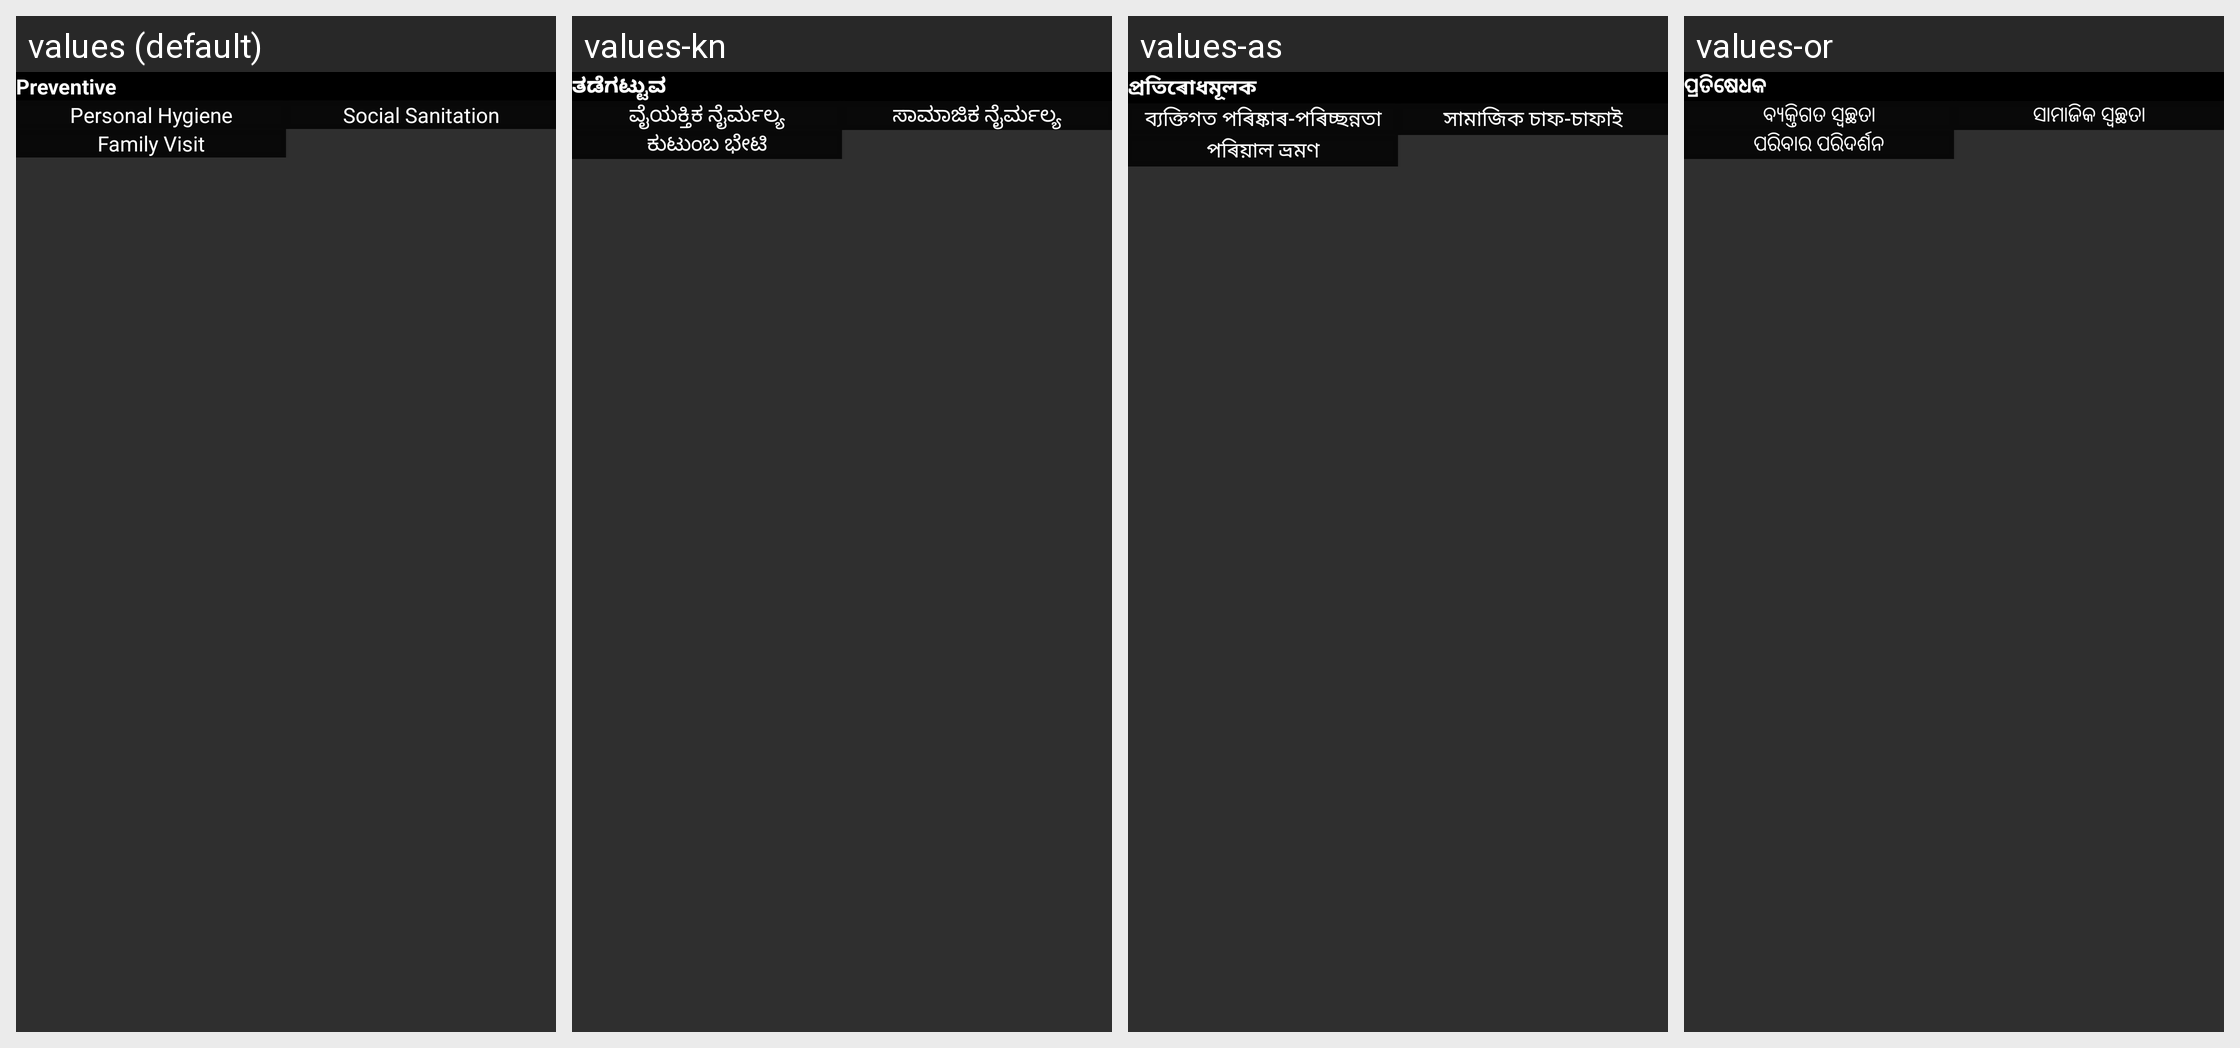

Strings drawn on this Android screen and how each of the app's shown locales translates them:
Android screen res/layout/activity_preventive.xml rendered under 4 locales, left to right: values (default), values-kn, values-as, values-or. Device: Nexus 5 (rendered at 1080×1920; each locale shown at half size, 540×960, under a caption strip naming it); theme AppTheme.
Other locales in the repository, not shown: values-bn, values-gu, values-hi.
Strings drawn on this screen, with the default value and each locale's value (text and hints the layout hard-codes, and strings that could not be matched under every locale, appear in the picture but are not listed):

preventive
  values: Preventive
  values-kn: ತಡೆಗಟ್ಟುವ
  values-as: প্ৰতিৰোধমূলক
  values-or: ପ୍ରତିଷେଧକ

personal_hygiene
  values: Personal Hygiene
  values-kn: ವೈಯಕ್ತಿಕ ನೈರ್ಮಲ್ಯ
  values-as: ব্যক্তিগত পৰিষ্কাৰ-পৰিচ্ছন্নতা
  values-or: ବ୍ୟକ୍ତିଗତ ସ୍ୱଚ୍ଛତା

social_sanitation
  values: Social Sanitation
  values-kn: ಸಾಮಾಜಿಕ ನೈರ್ಮಲ್ಯ
  values-as: সামাজিক চাফ-চাফাই
  values-or: ସାମାଜିକ ସ୍ୱଚ୍ଛତା

family_visit
  values: Family Visit
  values-kn: ಕುಟುಂಬ ಭೇಟಿ
  values-as: পৰিয়াল ভ্ৰমণ
  values-or: ପରିବାର ପରିଦର୍ଶନ
